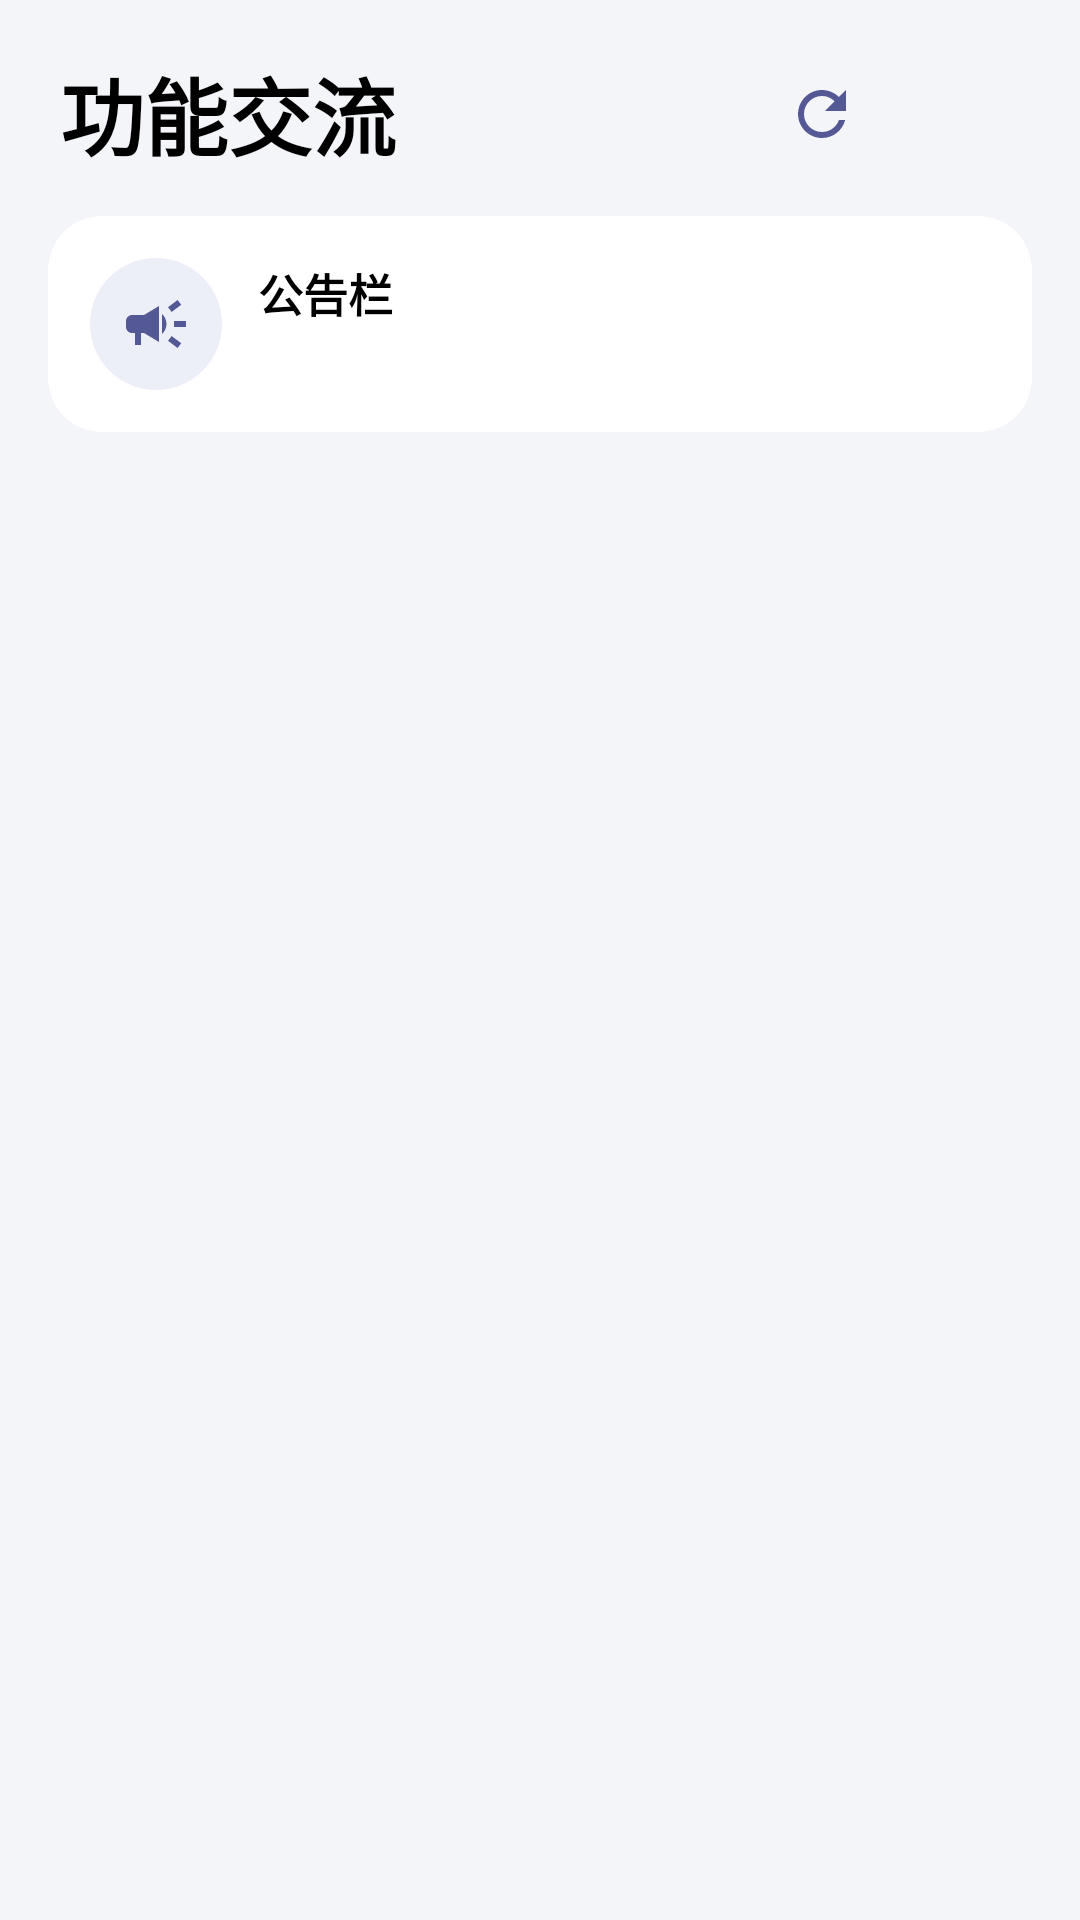

Android layout source for this screen:
<!-- AndroidManifest.xml: application theme Theme.AutoSlide -->
<!-- res/layout/activity_chat_list.xml -->
<?xml version="1.0" encoding="utf-8"?>
<LinearLayout xmlns:android="http://schemas.android.com/apk/res/android"
    xmlns:app="http://schemas.android.com/apk/res-auto"
    android:layout_width="match_parent"
    android:layout_height="match_parent"
    android:background="@color/chat_page_bg"
    android:orientation="vertical">

    <LinearLayout
        android:layout_width="match_parent"
        android:layout_height="wrap_content"
        android:gravity="center_vertical"
        android:orientation="horizontal"
        android:paddingHorizontal="20dp"
        android:paddingTop="16dp"
        android:paddingBottom="8dp">

        <TextView
            android:layout_width="0dp"
            android:layout_height="wrap_content"
            android:layout_weight="1"
            android:text="@string/chat_title"
            android:textColor="@color/text_primary"
            android:textSize="28sp"
            android:textStyle="bold" />

        <ImageButton
            android:id="@+id/chatRefreshButton"
            android:layout_width="40dp"
            android:layout_height="40dp"
            android:background="?attr/selectableItemBackgroundBorderless"
            android:contentDescription="@string/chat_refresh"
            android:src="@drawable/ic_chat_refresh"
            app:tint="@color/primary" />

        <ImageButton
            android:id="@+id/chatAddButton"
            android:layout_width="44dp"
            android:layout_height="44dp"
            android:layout_marginStart="2dp"
            android:background="?attr/selectableItemBackgroundBorderless"
            android:contentDescription="@string/chat_add_desc"
            android:src="@drawable/ic_chat_add"
            app:tint="@color/primary" />
    </LinearLayout>

    <com.google.android.material.card.MaterialCardView
        android:id="@+id/announcementCard"
        android:layout_width="match_parent"
        android:layout_height="wrap_content"
        android:layout_marginHorizontal="16dp"
        android:layout_marginTop="4dp"
        app:cardBackgroundColor="@color/card_background"
        app:cardCornerRadius="18dp"
        app:cardElevation="0dp"
        app:strokeWidth="0dp">

        <LinearLayout
            android:layout_width="match_parent"
            android:layout_height="wrap_content"
            android:gravity="center_vertical"
            android:orientation="horizontal"
            android:padding="14dp">

            <ImageView
                android:layout_width="44dp"
                android:layout_height="44dp"
                android:background="@drawable/bg_announce_icon"
                android:contentDescription="@string/chat_announcement"
                android:padding="10dp"
                android:src="@drawable/ic_chat_announcement"
                app:tint="@color/primary" />

            <LinearLayout
                android:layout_width="0dp"
                android:layout_height="wrap_content"
                android:layout_marginStart="12dp"
                android:layout_weight="1"
                android:orientation="vertical">

                <TextView
                    android:id="@+id/announcementTitleText"
                    android:layout_width="match_parent"
                    android:layout_height="wrap_content"
                    android:ellipsize="end"
                    android:maxLines="1"
                    android:text="@string/chat_announcement"
                    android:textColor="@color/text_primary"
                    android:textSize="15sp"
                    android:textStyle="bold" />

                <TextView
                    android:id="@+id/announcementContentText"
                    android:layout_width="match_parent"
                    android:layout_height="wrap_content"
                    android:layout_marginTop="3dp"
                    android:ellipsize="end"
                    android:maxLines="3"
                    android:textColor="@color/text_secondary"
                    android:textSize="13sp" />
            </LinearLayout>
        </LinearLayout>
    </com.google.android.material.card.MaterialCardView>

    <TextView
        android:id="@+id/channelSectionLabel"
        android:layout_width="match_parent"
        android:layout_height="wrap_content"
        android:paddingHorizontal="20dp"
        android:paddingTop="18dp"
        android:paddingBottom="2dp"
        android:text="@string/chat_section_channels"
        android:textColor="@color/text_secondary"
        android:textSize="13sp"
        android:textStyle="bold"
        android:visibility="gone" />

    <LinearLayout
        android:id="@+id/chatEmptyContainer"
        android:layout_width="match_parent"
        android:layout_height="0dp"
        android:layout_weight="1"
        android:gravity="center"
        android:orientation="vertical"
        android:padding="32dp"
        android:visibility="gone">

        <ImageView
            android:layout_width="72dp"
            android:layout_height="72dp"
            android:contentDescription="@string/chat_no_channels"
            android:src="@drawable/ic_chat_empty" />

        <TextView
            android:id="@+id/chatEmptyText"
            android:layout_width="wrap_content"
            android:layout_height="wrap_content"
            android:layout_marginTop="12dp"
            android:text="@string/chat_no_channels"
            android:textColor="@color/text_secondary"
            android:textSize="14sp" />
    </LinearLayout>

    <ListView
        android:id="@+id/channelListView"
        android:layout_width="match_parent"
        android:layout_height="0dp"
        android:layout_weight="1"
        android:clipToPadding="false"
        android:divider="@android:color/transparent"
        android:dividerHeight="12dp"
        android:paddingHorizontal="16dp"
        android:paddingTop="12dp"
        android:paddingBottom="16dp" />
</LinearLayout>
<!-- resources referenced by this layout -->
<resources>
  <color name="card_background">#FFFFFFFF</color>
  <color name="chat_page_bg">#F4F5F9</color>
  <color name="primary">#545995</color>
  <color name="text_primary">#000000</color>
  <color name="text_secondary">#3C4043</color>
  <!-- drawable bg_announce_icon (drawable) -->
  <?xml version="1.0" encoding="utf-8"?>
  <shape xmlns:android="http://schemas.android.com/apk/res/android"
      android:shape="oval">
      <solid android:color="#EDEFF8" />
  </shape>
  <!-- drawable ic_chat_empty (drawable) -->
  <?xml version="1.0" encoding="utf-8"?>
  <vector xmlns:android="http://schemas.android.com/apk/res/android"
      android:width="64dp"
      android:height="64dp"
      android:viewportWidth="24"
      android:viewportHeight="24">
      <path
          android:fillColor="#FFB8BDD1"
          android:pathData="M20,2L4,2c-1.1,0 -1.99,0.9 -1.99,2L2,22l4,-4h14c1.1,0 2,-0.9 2,-2L22,4c0,-1.1 -0.9,-2 -2,-2zM18,14L6,14v-2h12v2zM18,11L6,11L6,9h12v2zM6,7L6,5h12v2L6,7z" />
  </vector>
  <!-- drawable ic_chat_refresh (drawable) -->
  <?xml version="1.0" encoding="utf-8"?>
  <vector xmlns:android="http://schemas.android.com/apk/res/android"
      android:width="24dp"
      android:height="24dp"
      android:viewportWidth="24"
      android:viewportHeight="24">
      <path
          android:fillColor="#FF545995"
          android:pathData="M17.65,6.35C16.2,4.9 14.21,4 12,4c-4.42,0 -7.99,3.58 -7.99,8s3.57,8 7.99,8c3.73,0 6.84,-2.55 7.73,-6h-2.08c-0.82,2.33 -3.04,4 -5.65,4 -3.31,0 -6,-2.69 -6,-6s2.69,-6 6,-6c1.66,0 3.14,0.69 4.22,1.78L13,11h7V4l-2.35,2.35z" />
  </vector>
  <string name="chat_add_desc">新建或加入频道</string>
  <string name="chat_announcement">公告栏</string>
  <string name="chat_no_channels">还没有频道，点上方新建或加入</string>
  <string name="chat_refresh">刷新</string>
  <string name="chat_section_channels">频道</string>
  <string name="chat_title">功能交流</string>
  <style name="Theme.AutoSlide" parent="Base.Theme.AutoSlide" />
  <color name="window_background">#FFFFFFFF</color>
  <style name="ShapeAppearance.AutoSlide.Dialog" parent="ShapeAppearance.Material3.LargeComponent">
          <item name="cornerSize">24dp</item>
      </style>
  <color name="surface">#EFEFF6</color>
  <style name="Widget.AutoSlide.Dialog.Button" parent="Widget.Material3.Button.TextButton.Dialog">
          <item name="android:textColor">@color/primary</item>
          <item name="android:textAllCaps">false</item>
          <item name="android:textStyle">bold</item>
          <item name="android:letterSpacing">0</item>
      </style>
  <style name="Widget.AutoSlide.Dialog.Button.Neutral" parent="Widget.Material3.Button.TextButton.Dialog">
          <item name="android:textColor">@color/text_secondary</item>
          <item name="android:textAllCaps">false</item>
          <item name="android:letterSpacing">0</item>
      </style>
  <style name="TextAppearance.AutoSlide.Dialog.Title" parent="MaterialAlertDialog.Material3.Title.Text">
          <item name="android:textColor">@color/text_primary</item>
          <item name="android:textStyle">bold</item>
          <item name="android:textSize">18sp</item>
      </style>
  <style name="TextAppearance.AutoSlide.Dialog.Body" parent="MaterialAlertDialog.Material3.Body.Text">
          <item name="android:textColor">@color/text_secondary</item>
          <item name="android:textSize">15sp</item>
          <item name="android:lineSpacingExtra">2dp</item>
      </style>
</resources>
